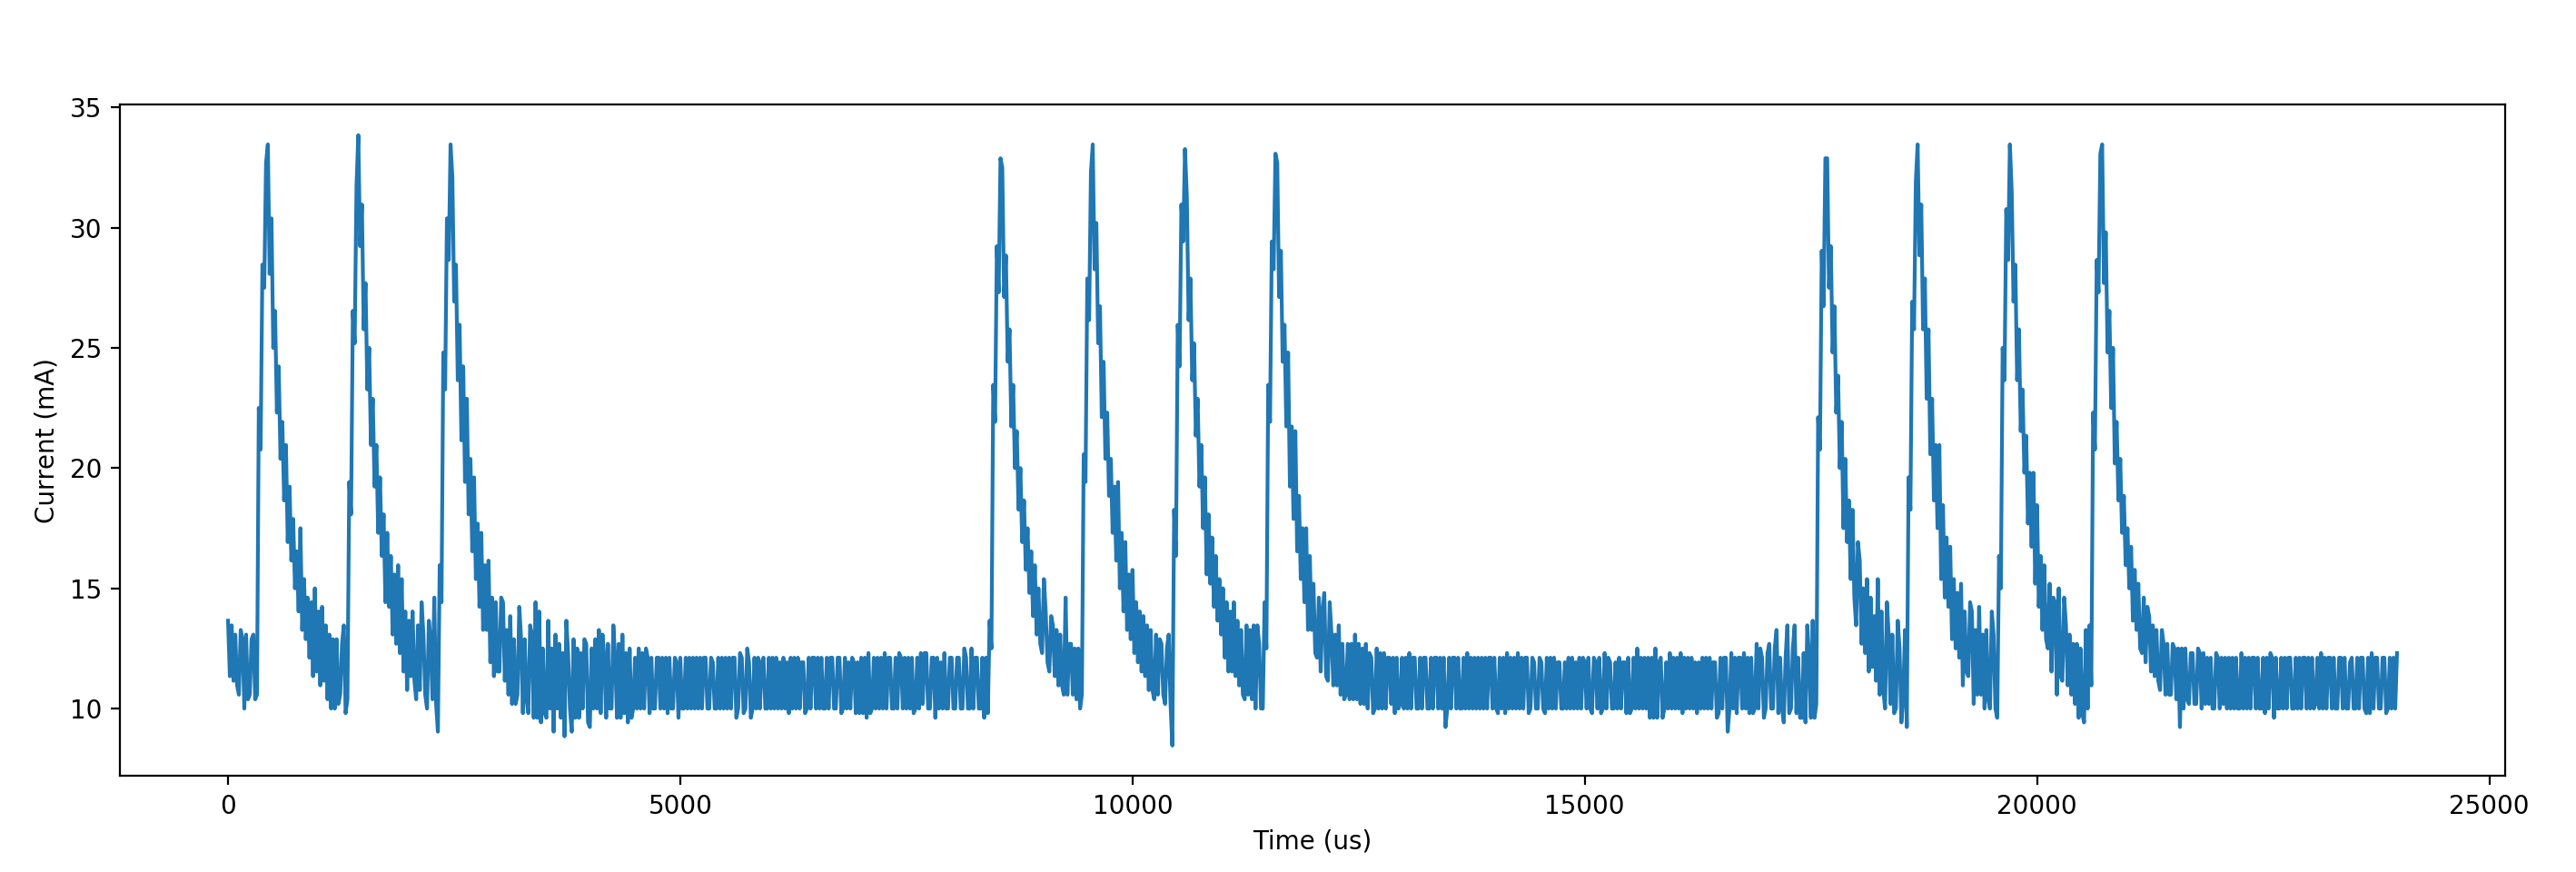

Values plotted in this chart, from the file beside it:
CH1, Start, Increment, 
Volt, 4.80000e-04, 2.00000e-05
1.02e-01, 
1.42e-01, 
1.30e-01, 
2.44e-01, 
2.28e-01, 
3.04e-01, 
2.84e-01, 
3.42e-01, 
3.38e-01, 
2.82e-01, 
3.00e-01, 
2.54e-01, 
2.68e-01, 
2.26e-01, 
2.44e-01, 
2.08e-01, 
2.24e-01, 
1.90e-01, 
2.08e-01, 
1.76e-01, 
1.94e-01, 
1.64e-01, 
1.82e-01, 
1.54e-01, 
1.72e-01, 
1.44e-01, 
1.66e-01, 
1.36e-01, 
1.56e-01, 
1.32e-01, 
1.28e-01, 
1.60e-01, 
1.46e-01, 
1.24e-01, 
1.20e-01, 
1.44e-01, 
1.40e-01, 
1.18e-01, 
1.38e-01, 
1.14e-01, 
1.36e-01, 
1.14e-01, 
1.10e-01, 
1.52e-01, 
1.10e-01, 
1.32e-01, 
1.32e-01, 
1.10e-01, 
1.30e-01, 
1.08e-01, 
1.30e-01, 
1.04e-01, 
1.10e-01, 
2.14e-01, 
2.02e-01, 
2.90e-01, 
2.72e-01, 
3.36e-01, 
3.48e-01, 
... 400 more rows
